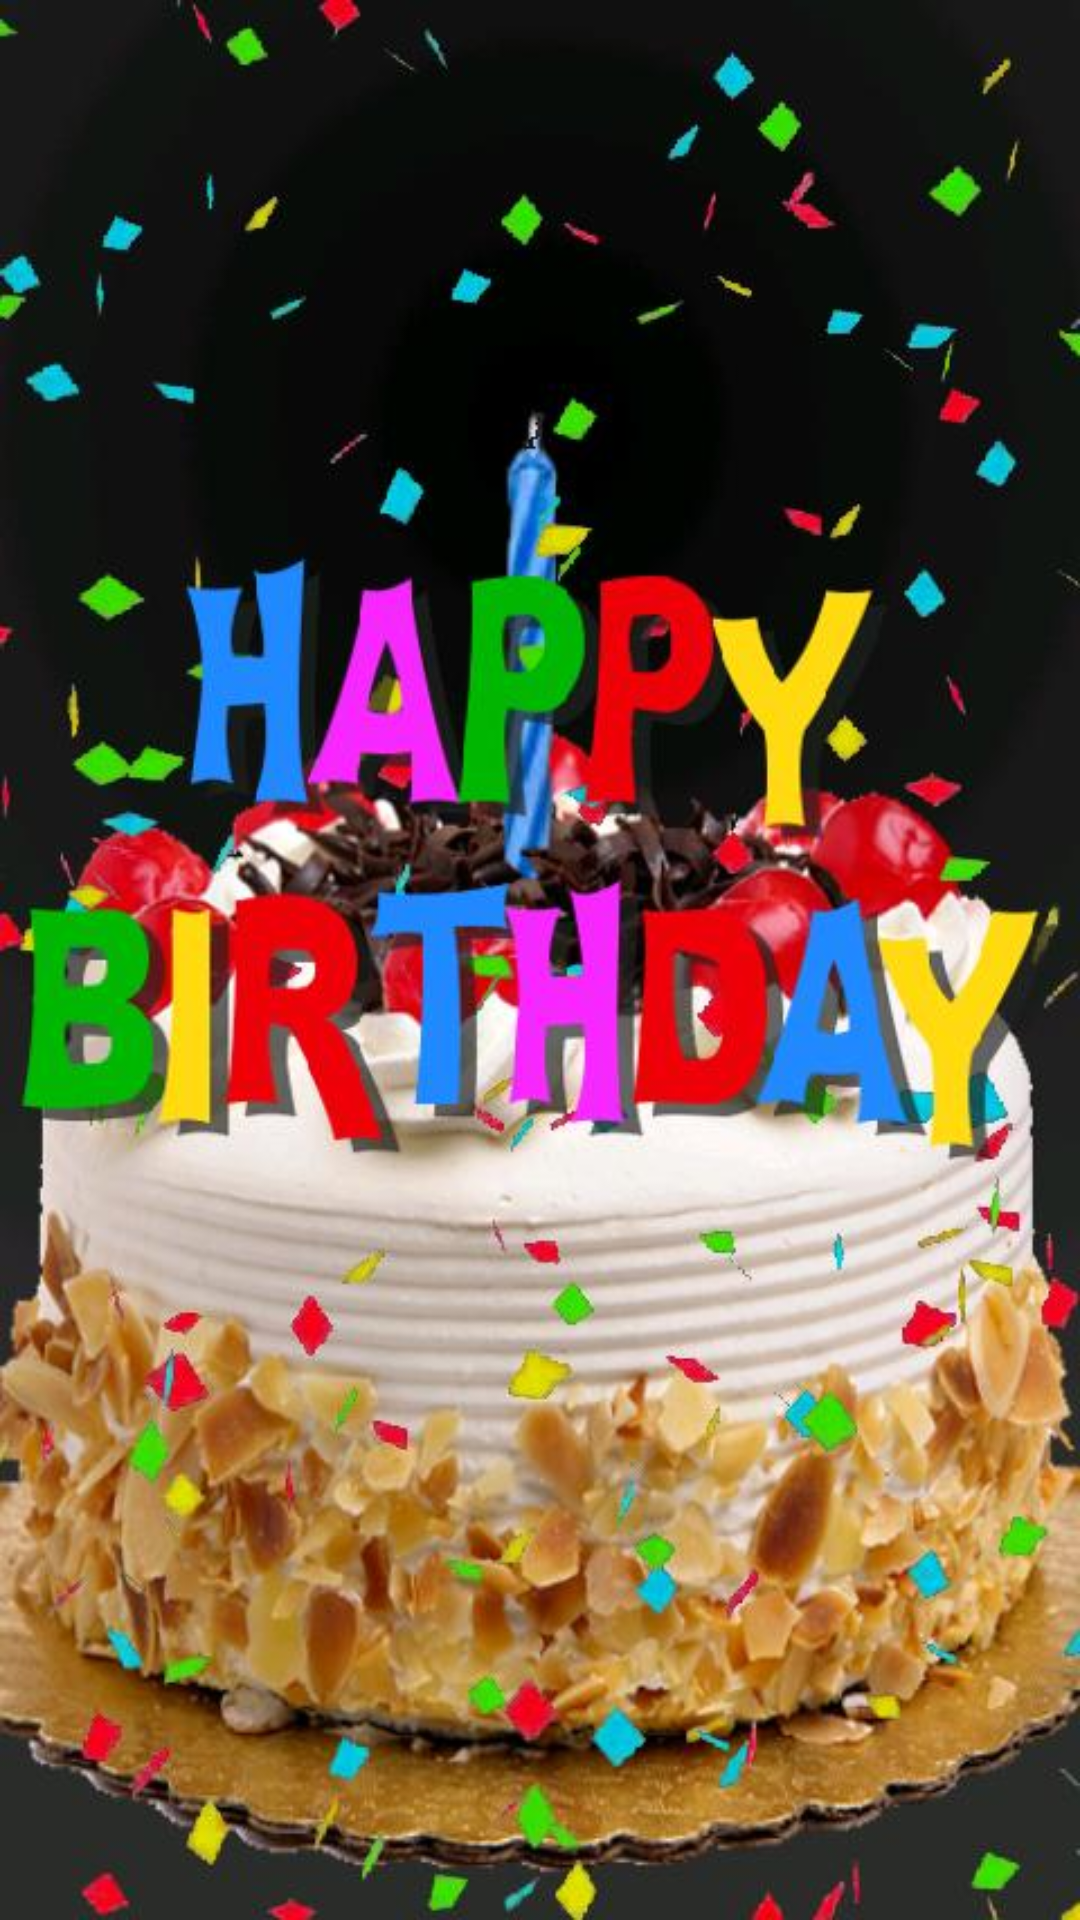

The Android layout XML behind this screen, and the referenced resources:
<!-- AndroidManifest.xml: application theme AppTheme -->
<!-- res/layout/activity_hbd.xml -->
<?xml version="1.0" encoding="utf-8"?>
<RelativeLayout xmlns:android="http://schemas.android.com/apk/res/android"
    xmlns:app="http://schemas.android.com/apk/res-auto"
    xmlns:tools="http://schemas.android.com/tools"
    android:layout_width="match_parent"
    android:layout_height="match_parent"
    android:background="@drawable/im"
    tools:context="com.piyushmehta.sreepcreep.HBD">

</RelativeLayout>
<!-- resources referenced by this layout -->
<resources>
  <!-- drawable im: jpg bitmap (drawable, 61132 bytes) -->
  <style name="AppTheme" parent="Theme.AppCompat.Light.DarkActionBar">
          
          <item name="colorPrimary">@color/colorPrimary</item>
          <item name="colorPrimaryDark">@color/colorPrimaryDark</item>
          <item name="colorAccent">@color/colorAccent</item>
      </style>
  <color name="colorPrimary">#000000</color>
  <color name="colorPrimaryDark">#000000</color>
  <color name="colorAccent">#ff1744</color>
</resources>
